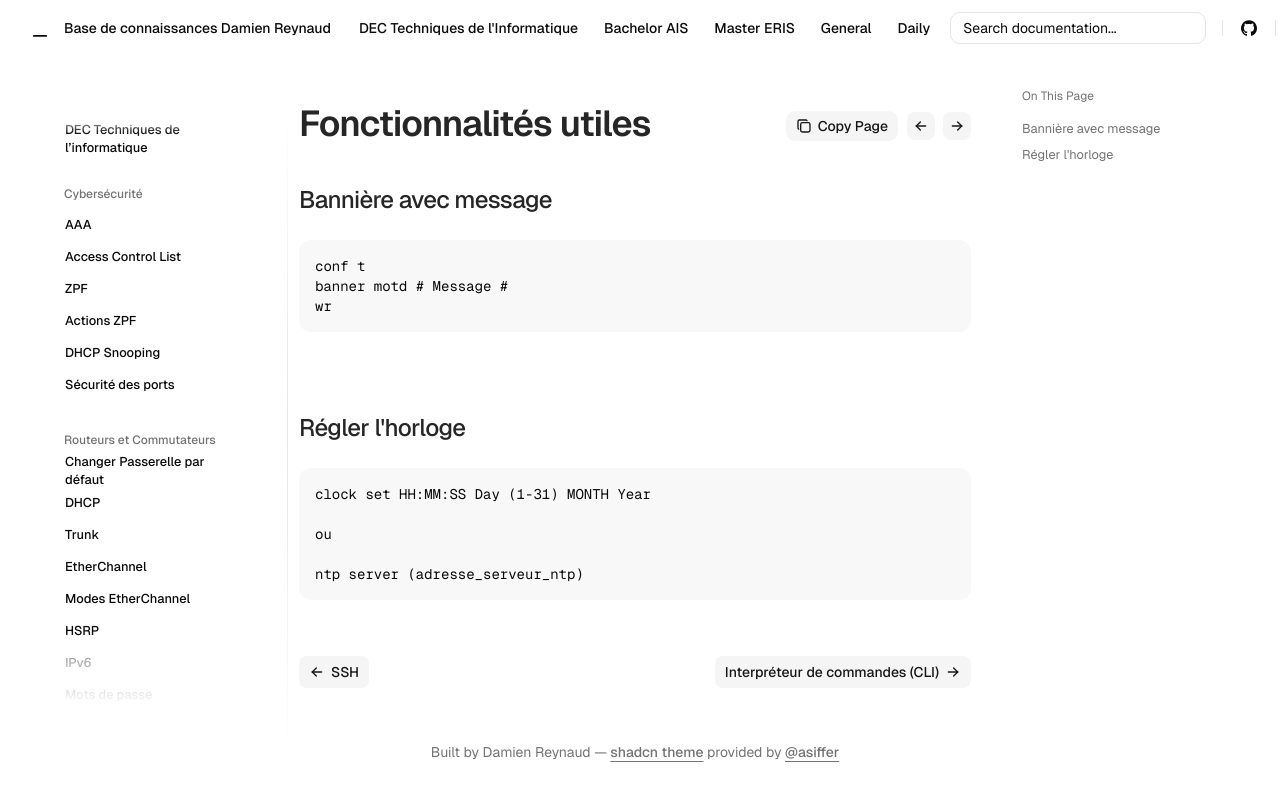

repository: Coockiepickle/Knowledge-Base · page: dec/routing-switching/useful/index.html · generator: mkdocs


## Bannière avec message
```
conf t
banner motd # Message #
wr
```

## Régler l'horloge

```
clock set HH:MM:SS Day (1-31) MONTH Year

ou

ntp server (adresse_serveur_ntp)
```
